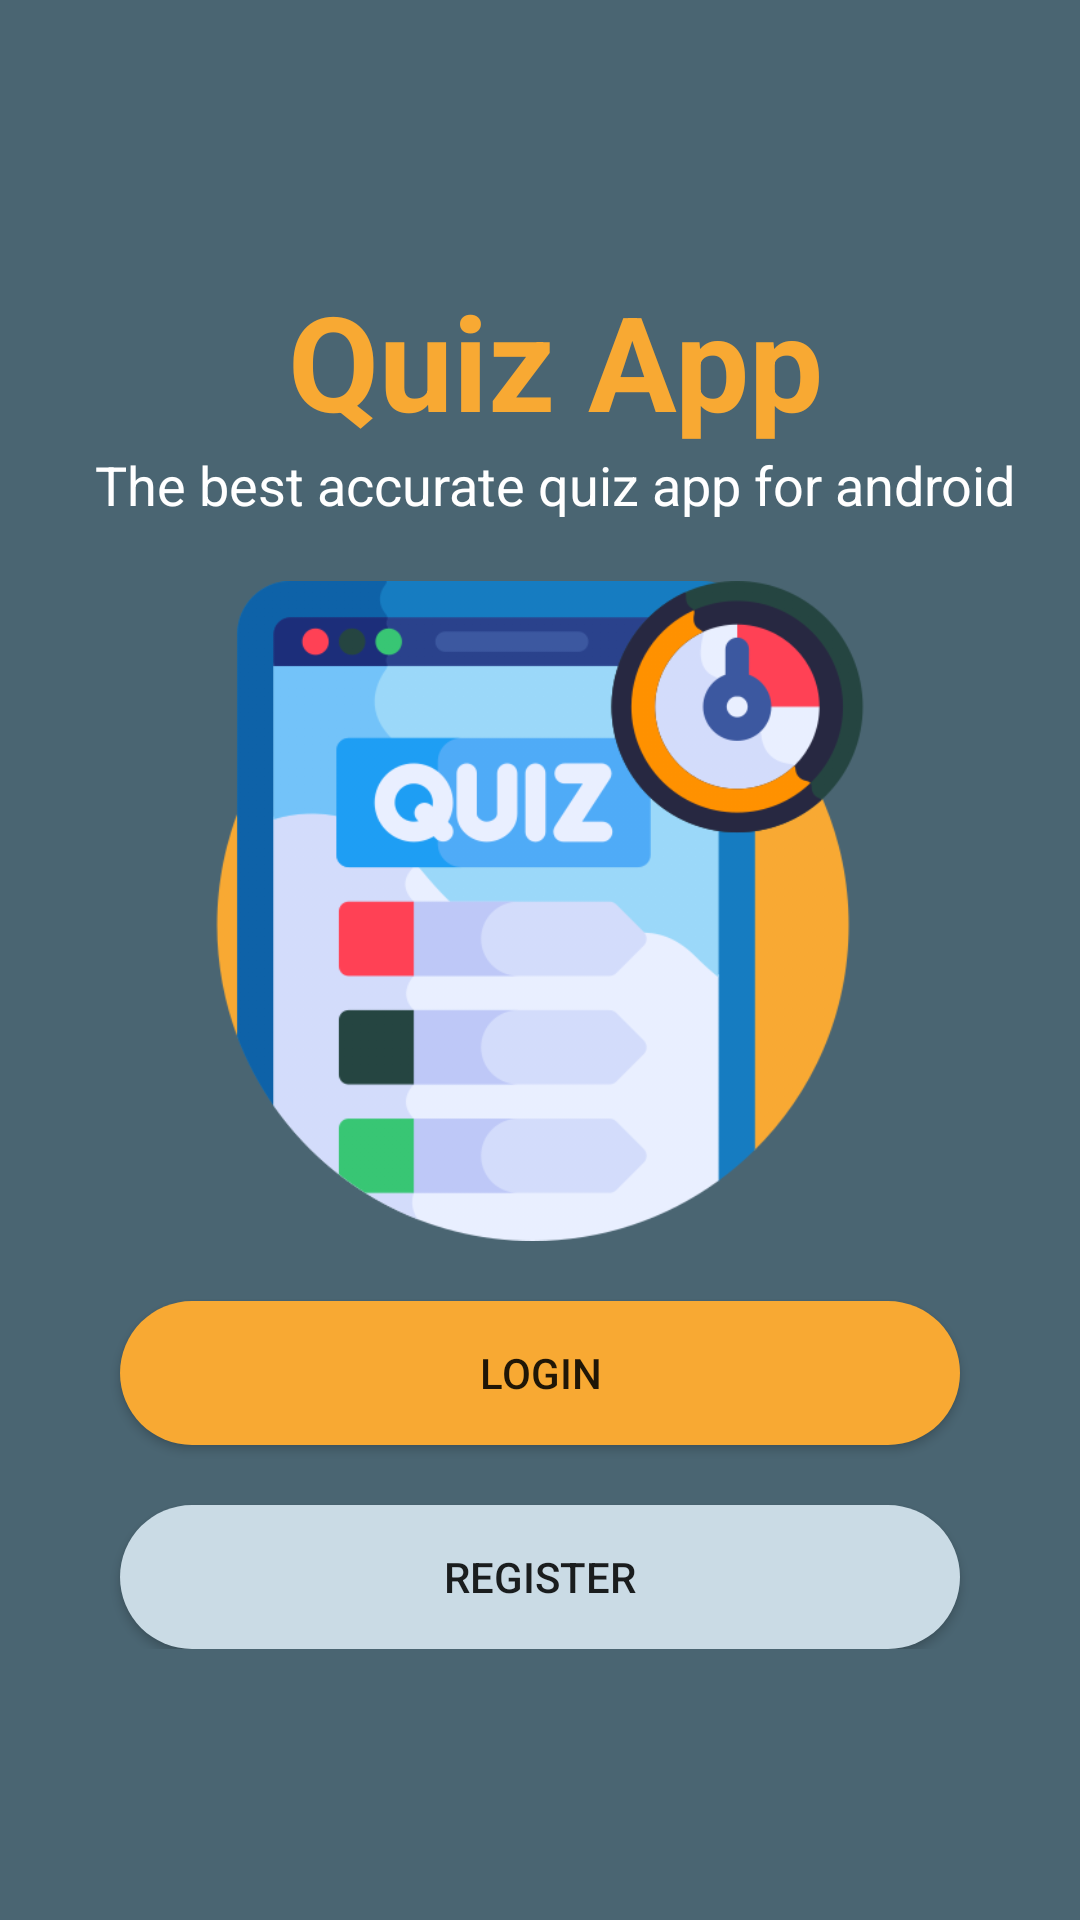

Reconstruct the res/layout file that produces this screen, plus the resources it refers to.
<!-- AndroidManifest.xml: application theme Theme.QuizApp -->
<!-- res/layout/activity_splash.xml -->
<?xml version="1.0" encoding="utf-8"?>
<androidx.constraintlayout.widget.ConstraintLayout xmlns:android="http://schemas.android.com/apk/res/android"
    xmlns:app="http://schemas.android.com/apk/res-auto"
    xmlns:tools="http://schemas.android.com/tools"
    android:layout_width="match_parent"
    android:layout_height="match_parent"
    android:background="@color/purple_200"
    android:padding="20dp"
    tools:context=".SplashActivity">

    <androidx.constraintlayout.widget.ConstraintLayout
        android:layout_width="match_parent"
        android:layout_height="wrap_content"
        app:layout_constraintEnd_toEndOf="parent"
        app:layout_constraintStart_toStartOf="parent"
        app:layout_constraintTop_toTopOf="parent"
        app:layout_constraintBottom_toBottomOf="parent">

        <TextView
            android:id="@+id/tvAppName"
            android:layout_width="match_parent"
            android:layout_height="wrap_content"
            android:layout_marginLeft="10dp"
            android:gravity="center"
            android:text="Quiz App"
            android:textColor="@color/teal_200"
            android:textSize="44dp"
            android:textStyle="bold"
            app:layout_constraintEnd_toEndOf="parent"
            app:layout_constraintStart_toStartOf="parent"
            app:layout_constraintTop_toTopOf="parent" />

        <TextView
            android:id="@+id/tvDetails"
            android:layout_width="match_parent"
            android:layout_height="wrap_content"
            android:layout_marginLeft="10dp"
            android:gravity="center"
            android:text="The best accurate quiz app for android"
            android:textColor="@color/white"
            android:textSize="18dp"
            app:layout_constraintEnd_toEndOf="parent"
            app:layout_constraintStart_toStartOf="parent"
            app:layout_constraintTop_toBottomOf="@+id/tvAppName" />


        <ImageView
            android:id="@+id/quizDesign"
            android:layout_width="match_parent"
            android:layout_height="220dp"
            android:layout_margin="20dp"
            android:src="@drawable/quizlogo"
            app:layout_constraintTop_toBottomOf="@+id/tvDetails" />

        <androidx.appcompat.widget.AppCompatButton
            android:id="@+id/btnLogin"
            android:layout_width="match_parent"
            android:layout_height="wrap_content"
            android:layout_gravity="center"
            android:layout_margin="20dp"
            android:background="@drawable/button_frame"
            android:text="Login"
            app:layout_constraintEnd_toEndOf="parent"
            app:layout_constraintStart_toStartOf="parent"
            app:layout_constraintTop_toBottomOf="@+id/quizDesign" />

        <androidx.appcompat.widget.AppCompatButton
            android:id="@+id/btnRegister"
            android:layout_width="match_parent"
            android:layout_height="wrap_content"
            android:layout_gravity="center"
            android:layout_margin="20dp"
            android:background="@drawable/button_frame_light_grey"
            android:text="Register"
            app:layout_constraintEnd_toEndOf="parent"
            app:layout_constraintStart_toStartOf="parent"
            app:layout_constraintTop_toBottomOf="@+id/btnLogin" />

    </androidx.constraintlayout.widget.ConstraintLayout>
</androidx.constraintlayout.widget.ConstraintLayout>
<!-- resources referenced by this layout -->
<resources>
  <color name="purple_200">#4A6572</color>
  <color name="teal_200">#F8A933</color>
  <color name="white">#FFFFFFFF</color>
  <!-- drawable button_frame (drawable) -->
  <?xml version="1.0" encoding="utf-8"?>
  <shape xmlns:android="http://schemas.android.com/apk/res/android"
      android:shape="rectangle">
      <solid android:color="@color/teal_200" />
      <corners android:bottomRightRadius="100dp"
          android:bottomLeftRadius="100dp"
          android:topRightRadius="100dp"
          android:topLeftRadius="100dp"/>
  </shape>
  <!-- drawable button_frame_light_grey (drawable) -->
  <?xml version="1.0" encoding="utf-8"?>
  <shape xmlns:android="http://schemas.android.com/apk/res/android"
      android:shape="rectangle">
      <solid android:color="@color/light_grey" />
      <corners android:bottomRightRadius="100dp"
          android:bottomLeftRadius="100dp"
          android:topRightRadius="100dp"
          android:topLeftRadius="100dp"/>
  </shape>
  <!-- drawable quizlogo: png bitmap (drawable-v24, 57629 bytes) -->
  <style name="Theme.QuizApp" parent="Theme.MaterialComponents.DayNight.NoActionBar">
          
          <item name="colorPrimary">@color/purple_500</item>
          <item name="colorPrimaryVariant">@color/purple_700</item>
          <item name="colorOnPrimary">@color/white</item>
          
          <item name="colorSecondary">@color/teal_200</item>
          <item name="colorSecondaryVariant">@color/teal_700</item>
          <item name="colorOnSecondary">@color/black</item>
          
          <item name="android:statusBarColor">?attr/colorPrimaryVariant</item>
          
      </style>
  <color name="light_grey">#CADBE5</color>
  <color name="purple_500">#344955</color>
  <color name="purple_700">#232F34</color>
  <color name="teal_700">#D3891B</color>
  <color name="black">#FF000000</color>
</resources>
